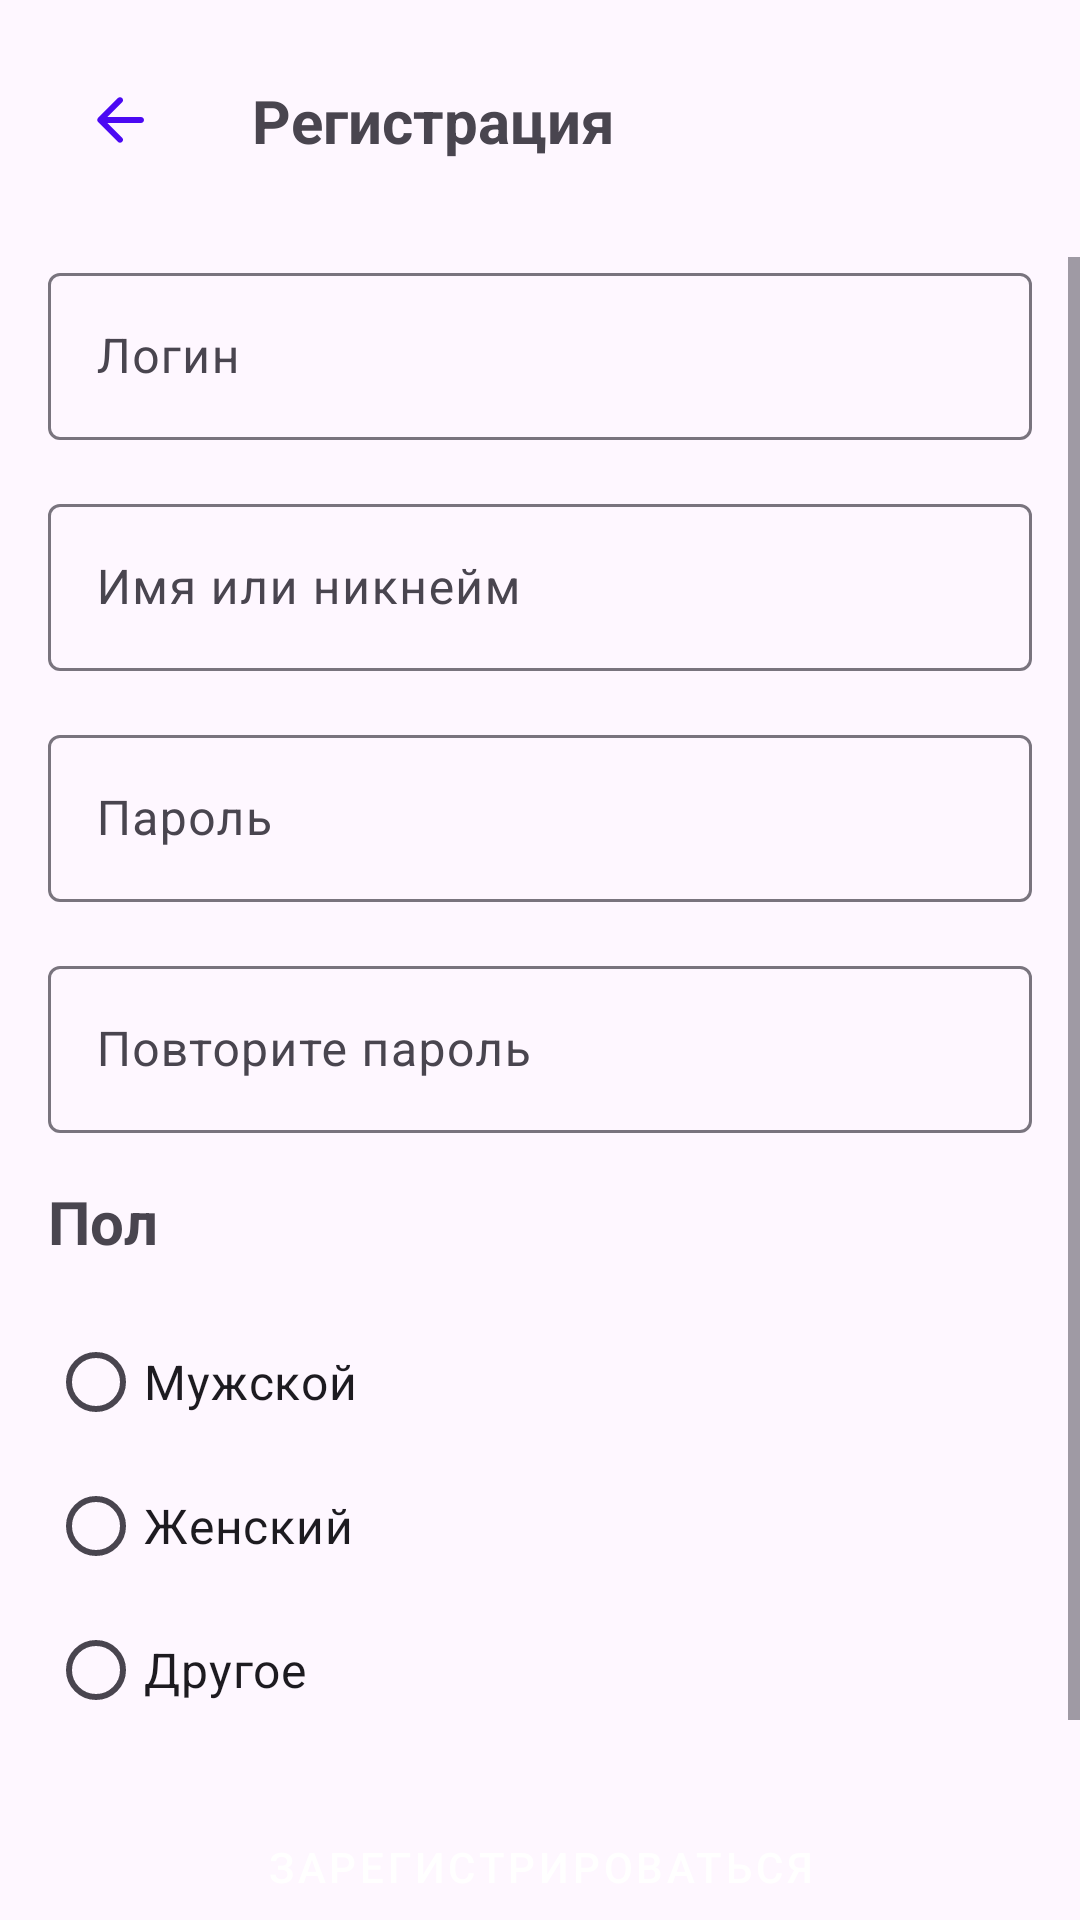

Write the Android layout XML for this screen, with the resource values it uses.
<!-- AndroidManifest.xml: application theme Theme.Application -->
<!-- res/layout/registration.xml -->
<?xml version="1.0" encoding="utf-8"?>
<androidx.constraintlayout.widget.ConstraintLayout xmlns:android="http://schemas.android.com/apk/res/android"
    android:layout_width="match_parent"
    android:layout_height="match_parent"
    xmlns:app="http://schemas.android.com/apk/res-auto">

    <ImageButton
        android:id="@+id/backBtn"
        android:layout_width="48dp"
        android:layout_height="48dp"
        android:layout_marginStart="16dp"
        android:layout_marginTop="16dp"
        android:contentDescription="@string/arrow_img"
        android:background="@android:color/transparent"
        app:layout_constraintStart_toStartOf="parent"
        app:layout_constraintTop_toTopOf="parent"
        app:srcCompat="@drawable/arrow_back" />

    <TextView
        android:id="@+id/textView4"
        android:layout_width="0dp"
        android:layout_height="wrap_content"
        android:layout_marginStart="20dp"
        android:text="Регистрация"
        android:textSize="20sp"
        android:textStyle="bold"
        app:layout_constraintBottom_toBottomOf="@+id/backBtn"
        app:layout_constraintEnd_toEndOf="parent"
        app:layout_constraintStart_toEndOf="@+id/backBtn"
        app:layout_constraintTop_toTopOf="@+id/backBtn" />

    <ScrollView
        android:id="@+id/scrollView2"
        android:layout_width="0dp"
        android:layout_height="0dp"
        android:layout_marginTop="32dp"
        app:layout_constraintBottom_toBottomOf="parent"
        app:layout_constraintEnd_toEndOf="parent"
        app:layout_constraintStart_toStartOf="parent"
        app:layout_constraintTop_toBottomOf="@+id/textView4">


        <androidx.constraintlayout.widget.ConstraintLayout
            android:layout_width="match_parent"
            android:layout_height="wrap_content">

            <com.google.android.material.textfield.TextInputLayout
                android:id="@+id/textInputLayout4"
                android:layout_width="match_parent"
                android:layout_height="wrap_content"
                android:layout_marginStart="16dp"
                android:layout_marginEnd="16dp"
                app:layout_constraintEnd_toEndOf="parent"
                app:layout_constraintStart_toStartOf="parent"
                app:layout_constraintTop_toTopOf="parent">

                <com.google.android.material.textfield.TextInputEditText
                    android:layout_width="match_parent"
                    android:layout_height="wrap_content"
                    android:hint="Логин" />
            </com.google.android.material.textfield.TextInputLayout>

            <com.google.android.material.textfield.TextInputLayout
                android:id="@+id/textInputLayout3"
                android:layout_width="0dp"
                android:layout_height="wrap_content"
                android:layout_marginTop="16dp"
                app:layout_constraintEnd_toEndOf="@+id/textInputLayout4"
                app:layout_constraintStart_toStartOf="@+id/textInputLayout4"
                app:layout_constraintTop_toBottomOf="@+id/textInputLayout4">

                <com.google.android.material.textfield.TextInputEditText
                    android:layout_width="match_parent"
                    android:layout_height="wrap_content"
                    android:hint="Имя или никнейм" />
            </com.google.android.material.textfield.TextInputLayout>

            <com.google.android.material.textfield.TextInputLayout
                android:id="@+id/textInputLayout6"
                android:layout_width="0dp"
                android:layout_height="wrap_content"
                android:layout_marginTop="16dp"
                app:layout_constraintEnd_toEndOf="@+id/textInputLayout3"
                app:layout_constraintStart_toStartOf="@+id/textInputLayout3"
                app:layout_constraintTop_toBottomOf="@+id/textInputLayout3">

                <com.google.android.material.textfield.TextInputEditText
                    android:layout_width="match_parent"
                    android:layout_height="wrap_content"
                    android:hint="Пароль" />
            </com.google.android.material.textfield.TextInputLayout>

            <com.google.android.material.textfield.TextInputLayout
                android:id="@+id/textInputLayout5"
                android:layout_width="0dp"
                android:layout_height="wrap_content"
                android:layout_marginTop="16dp"
                app:layout_constraintEnd_toEndOf="@+id/textInputLayout6"
                app:layout_constraintStart_toStartOf="@+id/textInputLayout6"
                app:layout_constraintTop_toBottomOf="@+id/textInputLayout6">

                <com.google.android.material.textfield.TextInputEditText
                    android:layout_width="match_parent"
                    android:layout_height="wrap_content"
                    android:hint="Повторите пароль" />

            </com.google.android.material.textfield.TextInputLayout>

            <TextView
                android:id="@+id/textView5"
                android:layout_width="wrap_content"
                android:layout_height="wrap_content"
                android:layout_marginTop="16dp"
                android:text="Пол"
                android:textSize="20sp"
                android:textStyle="bold"
                app:layout_constraintStart_toStartOf="@+id/textInputLayout5"
                app:layout_constraintTop_toBottomOf="@+id/textInputLayout5" />

            <RadioGroup
                android:id="@+id/radioGroup"
                android:layout_width="wrap_content"
                android:layout_height="wrap_content"
                android:layout_marginTop="16dp"
                app:layout_constraintStart_toStartOf="@+id/textView5"
                app:layout_constraintTop_toBottomOf="@+id/textView5" >

                <RadioButton
                    android:id="@+id/radioButton"
                    android:layout_width="match_parent"
                    android:layout_height="wrap_content"
                    android:text="Мужской"
                    android:textSize="16sp" />

                <RadioButton
                    android:id="@+id/radioButton2"
                    android:layout_width="match_parent"
                    android:layout_height="wrap_content"
                    android:text="Женский"
                    android:textSize="16sp" />

                <RadioButton
                    android:id="@+id/radioButton3"
                    android:layout_width="match_parent"
                    android:layout_height="wrap_content"
                    android:text="Другое"
                    android:textSize="16sp" />
            </RadioGroup>

            <Button
                android:id="@+id/button5"
                style="@style/Widget.MaterialComponents.Button"
                android:layout_width="0dp"
                android:layout_height="wrap_content"
                android:layout_marginTop="16dp"
                android:paddingHorizontal="24dp"
                android:paddingVertical="16dp"
                android:text="Зарегистрироваться"
                app:layout_constraintEnd_toEndOf="@+id/textInputLayout5"
                app:layout_constraintStart_toStartOf="@+id/textInputLayout5"
                app:layout_constraintTop_toBottomOf="@+id/radioGroup" />

            <TextView
                android:id="@+id/textView6"
                android:layout_width="0dp"
                android:layout_height="wrap_content"
                android:text="Нажимая на кнопку, вы соглашаетесь  с политикой конфиденциальности и обработки персональных данных, а также принимаете пользовательское соглашение"
                android:textAlignment="center"
                app:layout_constraintEnd_toEndOf="@+id/button5"
                app:layout_constraintStart_toStartOf="@+id/button5"
                app:layout_constraintTop_toBottomOf="@+id/button5" />

        </androidx.constraintlayout.widget.ConstraintLayout>
    </ScrollView>

</androidx.constraintlayout.widget.ConstraintLayout>
<!-- resources referenced by this layout -->
<resources>
  <!-- drawable arrow_back (drawable) -->
  <vector xmlns:android="http://schemas.android.com/apk/res/android"
      android:width="24dp"
      android:height="24dp"
      android:viewportWidth="24"
      android:viewportHeight="24">
    <group>
      <clip-path
          android:pathData="M0,0h24v24h-24z"/>
      <path
          android:pathData="M19,11H7.83L12.71,6.12C13.1,5.73 13.1,5.09 12.71,4.7C12.32,4.31 11.69,4.31 11.3,4.7L4.71,11.29C4.32,11.68 4.32,12.31 4.71,12.7L11.3,19.29C11.69,19.68 12.32,19.68 12.71,19.29C13.1,18.9 13.1,18.27 12.71,17.88L7.83,13H19C19.55,13 20,12.55 20,12C20,11.45 19.55,11 19,11Z"
          android:fillColor="#4B09F3"
          />
    </group>
  </vector>
  <string name="arrow_img">arrow</string>
  <style name="Theme.Application" parent="Theme.MaterialComponents.DayNight.DarkActionBar">
          
          <item name="colorPrimary">@color/purple_500</item>
          <item name="colorPrimaryVariant">@color/purple_700</item>
          <item name="colorOnPrimary">@color/white</item>
          
          <item name="colorSecondary">@color/teal_200</item>
          <item name="colorSecondaryVariant">@color/teal_700</item>
          <item name="colorOnSecondary">@color/black</item>
          
          <item name="android:statusBarColor">?attr/colorPrimaryVariant</item>
          
          <item name="textInputStyle">
              @style/Widget.MaterialComponents.TextInputLayout.OutlinedBox
          </item>
  
      </style>
  <color name="purple_500">#FF6200EE</color>
  <color name="purple_700">#FF3700B3</color>
  <color name="white">#FFFFFFFF</color>
  <color name="teal_200">#FF03DAC5</color>
  <color name="teal_700">#FF018786</color>
  <color name="black">#FF000000</color>
</resources>
